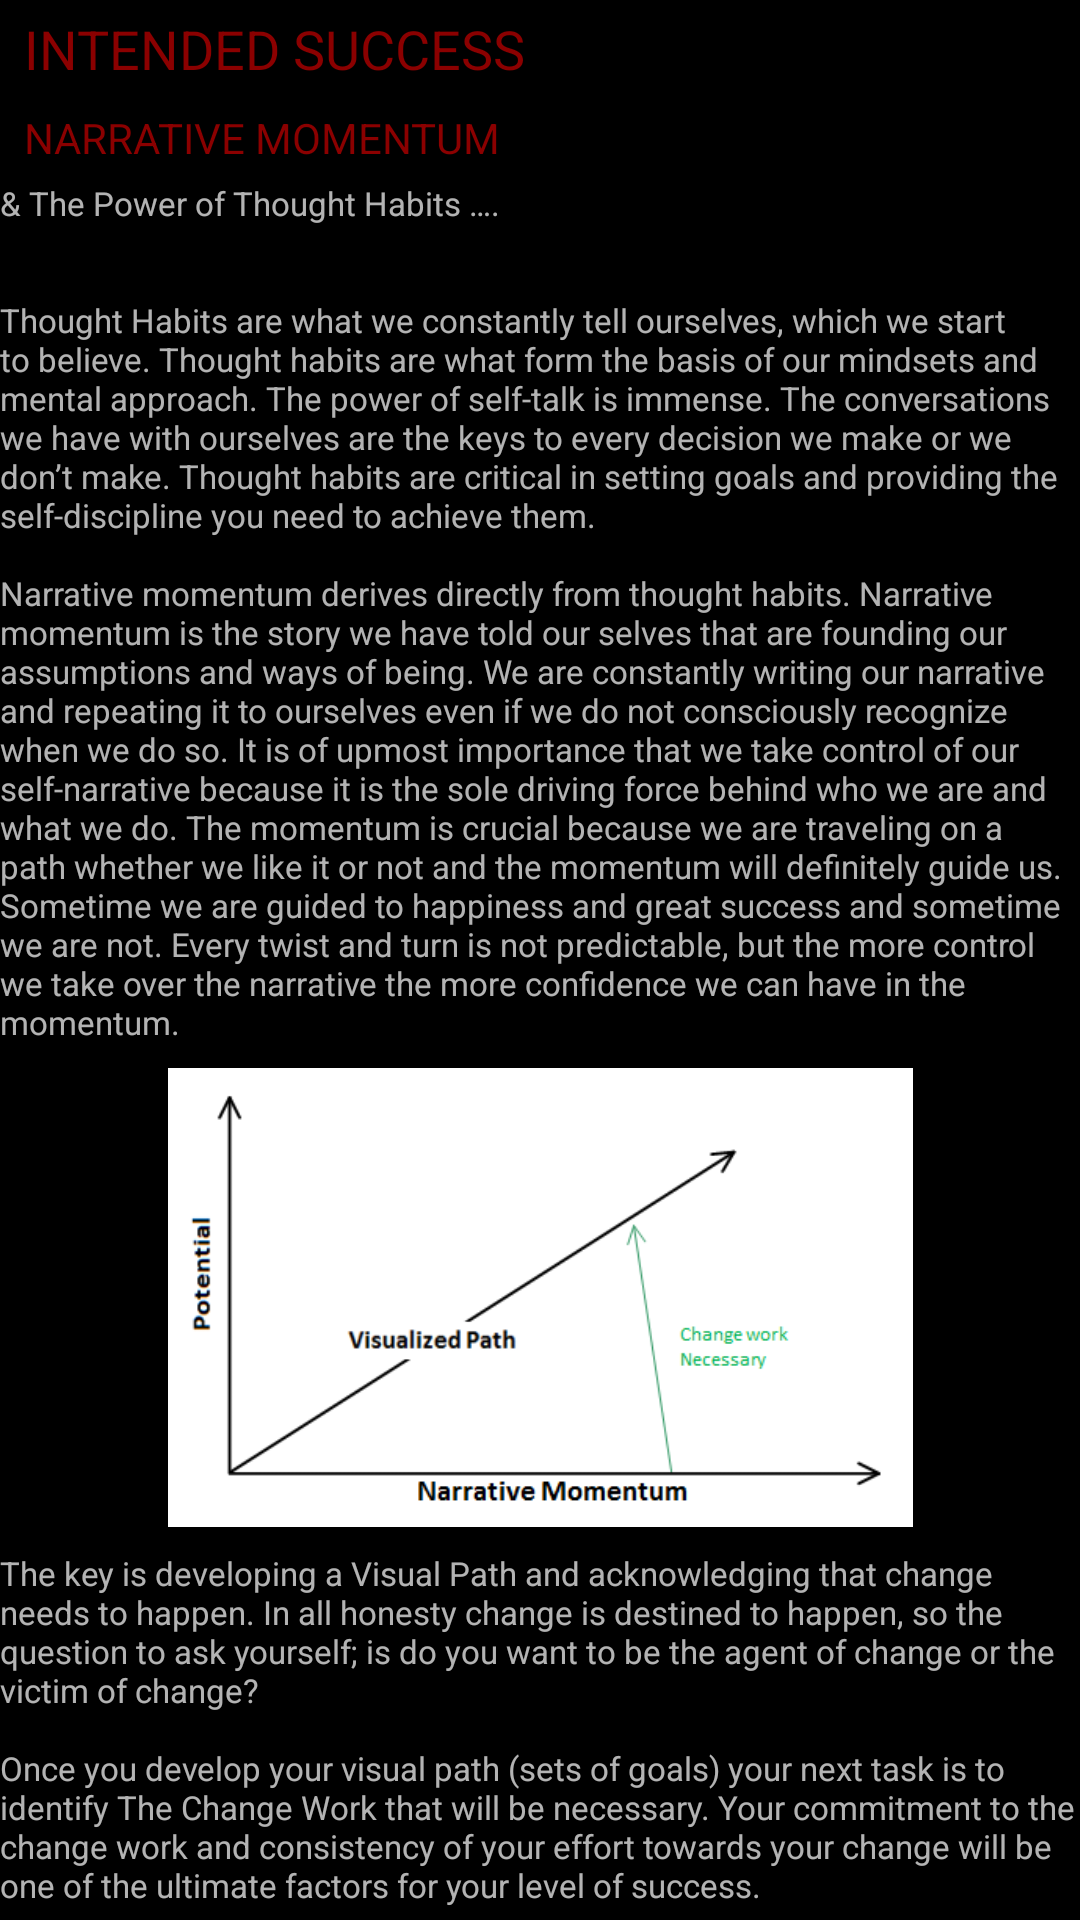

Android layout source for this screen:
<!-- AndroidManifest.xml: application theme Theme.AppCompat.NoActionBar -->
<!-- res/layout/fragment_survey_20.xml -->
<?xml version="1.0" encoding="utf-8"?>
<android.support.constraint.ConstraintLayout xmlns:android="http://schemas.android.com/apk/res/android"
    xmlns:app="http://schemas.android.com/apk/res-auto"
    xmlns:tools="http://schemas.android.com/tools"
    android:layout_width="match_parent"
    android:layout_height="match_parent"
    android:background="@color/colorPrimary"
    android:paddingBottom="@dimen/activity_vertical_margin"
    android:paddingLeft="@dimen/activity_horizontal_margin"
    android:paddingRight="@dimen/activity_horizontal_margin"
    android:paddingTop="@dimen/activity_vertical_margin">

    <TextView
        android:id="@+id/textView45"
        android:layout_width="wrap_content"
        android:layout_height="wrap_content"
        android:layout_marginEnd="8dp"
        android:layout_marginStart="8dp"
        android:layout_marginTop="4dp"
        android:text="@string/page_19_title1"
        android:textAllCaps="true"
        android:textColor="@color/textred"
        android:textSize="18dp"
        app:layout_constraintEnd_toEndOf="parent"
        app:layout_constraintHorizontal_bias="0.0"
        app:layout_constraintStart_toStartOf="parent"
        app:layout_constraintTop_toTopOf="parent" />

    <TextView
        android:id="@+id/textView47"
        android:layout_width="wrap_content"
        android:layout_height="16dp"
        android:layout_marginEnd="8dp"
        android:layout_marginStart="8dp"
        android:layout_marginTop="8dp"
        android:text="@string/page_20_subtitle1"
        android:textAllCaps="true"
        android:textColor="@color/textred"
        android:textSize="14dp"
        app:layout_constraintEnd_toEndOf="parent"
        app:layout_constraintHorizontal_bias="0.0"
        app:layout_constraintStart_toStartOf="parent"
        app:layout_constraintTop_toBottomOf="@+id/textView45" />

    <TextView
        android:id="@+id/textView48"
        android:layout_width="wrap_content"
        android:layout_height="wrap_content"
        android:layout_marginEnd="8dp"
        android:layout_marginStart="8dp"
        android:layout_marginTop="8dp"
        android:text="@string/page_20_paragraph1"
        android:textSize="11dp"
        app:layout_constraintEnd_toEndOf="parent"
        app:layout_constraintStart_toStartOf="parent"
        app:layout_constraintTop_toBottomOf="@+id/textView47" />

    <ImageView
        android:id="@+id/imageView14"
        android:layout_width="277dp"
        android:layout_height="153dp"
        android:layout_marginEnd="8dp"
        android:layout_marginStart="8dp"
        android:layout_marginTop="8dp"
        app:layout_constraintEnd_toEndOf="parent"
        app:layout_constraintStart_toStartOf="parent"
        app:layout_constraintTop_toBottomOf="@+id/textView48"
        app:srcCompat="@drawable/vertex_chart12" />

    <TextView
        android:id="@+id/textView49"
        android:layout_width="wrap_content"
        android:layout_height="wrap_content"
        android:layout_marginEnd="8dp"
        android:layout_marginStart="8dp"
        android:layout_marginTop="8dp"
        android:text="@string/page_20_paragraph2"
        android:textSize="11dp"
        app:layout_constraintEnd_toEndOf="parent"
        app:layout_constraintStart_toStartOf="parent"
        app:layout_constraintTop_toBottomOf="@+id/imageView14" />
</android.support.constraint.ConstraintLayout>
<!-- resources referenced by this layout -->
<resources>
  <color name="colorPrimary">#000000</color>
  <color name="textred">#8b0000 </color>
  <!-- drawable vertex_chart12: png bitmap (drawable, 14482 bytes) -->
  <string name="page_19_title1">Intended Success </string>
  <string name="page_20_paragraph1">&amp; The Power of Thought Habits ….\n\n\nThought Habits are what we constantly tell ourselves, which we start to believe. Thought habits are what form the basis of our mindsets and mental approach. The power of self-talk is immense. The conversations we have with ourselves are the keys to every decision we make or we don’t make. Thought habits are critical in setting goals and providing the self-discipline you need to achieve them.\n\nNarrative momentum derives directly from thought habits. Narrative momentum is the story we have told our selves that are founding our assumptions and ways of being. We are constantly writing our narrative and repeating it to ourselves even if we do not consciously recognize when we do so. It is of upmost importance that we take control of our self-narrative because it is the sole driving force behind who we are and what we do. The momentum is crucial because we are traveling on a path whether we like it or not and the momentum will definitely guide us. Sometime we are guided to happiness and great success and sometime we are not. Every twist and turn is not predictable, but the more control we take over the narrative the more confidence we can have in the momentum.</string>
  <string name="page_20_paragraph2">The key is developing a Visual Path and acknowledging that change needs to happen. In all honesty change is destined to happen, so the question to ask yourself; is do you want to be the agent of change or the victim of change?\n\nOnce you develop your visual path (sets of goals) your next task is to identify The Change Work that will be necessary. Your commitment to the change work and consistency of your effort towards your change will be one of the ultimate factors for your level of success.</string>
  <string name="page_20_subtitle1">Narrative Momentum</string>
</resources>
